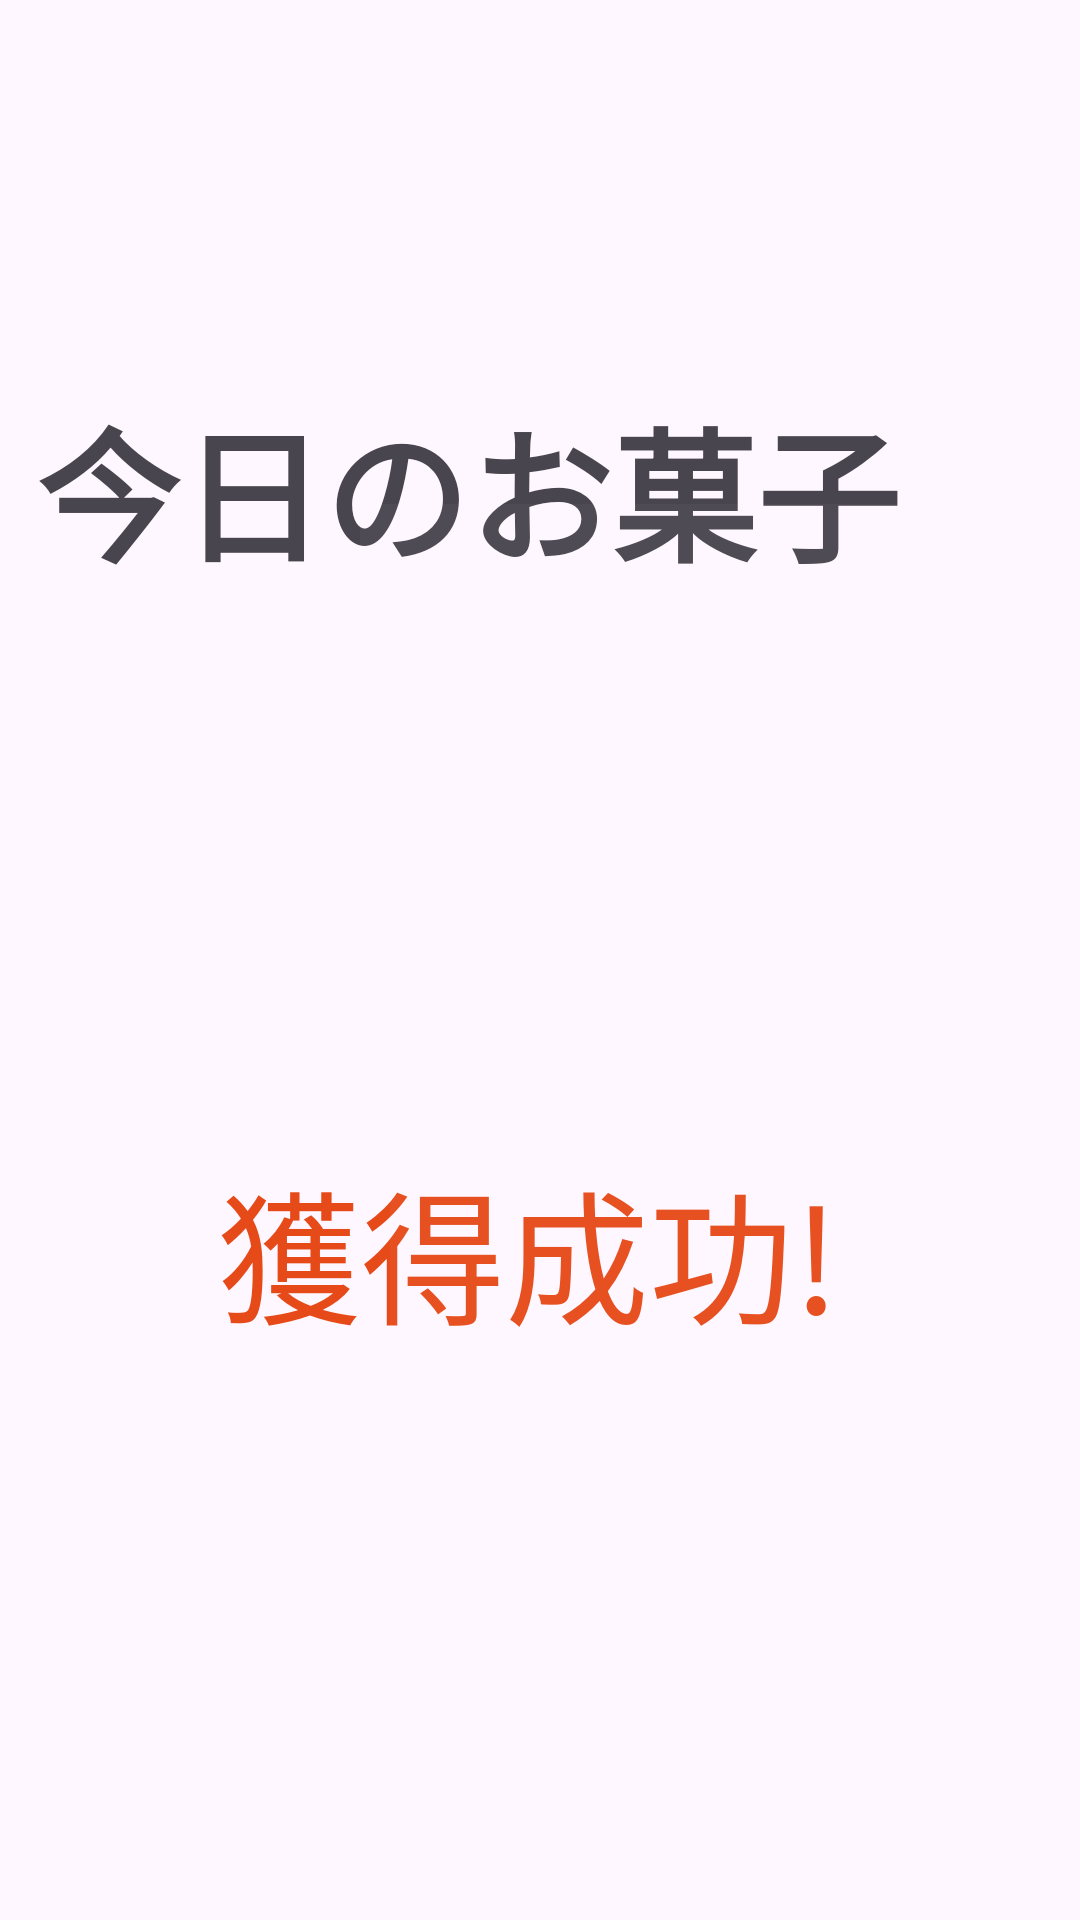

Layout XML and referenced resources for this Android screen:
<!-- AndroidManifest.xml: application theme Theme.KayKay -->
<!-- res/layout/activity_sub.xml -->
<?xml version="1.0" encoding="utf-8"?>
<androidx.constraintlayout.widget.ConstraintLayout xmlns:android="http://schemas.android.com/apk/res/android"
    xmlns:app="http://schemas.android.com/apk/res-auto"
    xmlns:tools="http://schemas.android.com/tools"
    android:layout_width="match_parent"
    android:layout_height="match_parent">

    <ImageView
        android:id="@+id/imageView2"
        android:layout_width="506dp"
        android:layout_height="931dp"
        android:scaleType="centerCrop"
        app:layout_constraintTop_toTopOf="parent"
        app:srcCompat="@drawable/ui_haikei"
        tools:ignore="MissingConstraints"
        tools:layout_editor_absoluteX="-11dp" />

    <TextView
        android:id="@+id/textView2"
        android:layout_width="wrap_content"
        android:layout_height="wrap_content"
        android:layout_marginTop="128dp"
        android:layout_marginEnd="60dp"
        android:fontFamily="sans-serif-black"
        android:text="今日のお菓子"
        android:textSize="48sp"
        app:layout_constraintEnd_toEndOf="parent"
        app:layout_constraintTop_toTopOf="parent"
        tools:ignore="MissingConstraints" />

    <TextView
        android:id="@+id/textView3"
        android:layout_width="wrap_content"
        android:layout_height="wrap_content"
        android:layout_marginEnd="80dp"
        android:layout_marginBottom="188dp"
        android:text="獲得成功!"
        android:textColor="#E64A19"
        android:textSize="48sp"
        app:layout_constraintBottom_toBottomOf="parent"
        app:layout_constraintEnd_toEndOf="parent"
        tools:ignore="MissingConstraints" />

    <Button
        android:id="@+id/button2"
        android:layout_width="wrap_content"
        android:layout_height="wrap_content"
        android:layout_marginStart="291dp"
        android:layout_marginTop="749dp"
        android:backgroundTint="#F4A7B9"
        android:text="ホームへ"
        android:textColor="@color/white"
        app:cornerRadius="6dp"
        app:layout_constraintStart_toStartOf="parent"
        app:layout_constraintTop_toTopOf="parent"
        tools:ignore="MissingConstraints" />

    <ImageView
        android:id="@+id/iv1"
        android:layout_width="180dp"
        android:layout_height="160dp"
        android:layout_marginStart="120dp"
        android:layout_marginTop="168dp"
        android:background="#08FFFFFF"
        android:scaleType="centerCrop"
        app:layout_constraintStart_toStartOf="parent"
        app:layout_constraintTop_toTopOf="parent"
        tools:ignore="MissingConstraints" />

    <ImageView
        android:id="@+id/iv2"
        android:layout_width="180dp"
        android:layout_height="160dp"
        android:layout_marginStart="130dp"
        android:layout_marginTop="393dp"
        android:background="#08FFFFFF"
        android:scaleType="centerCrop"
        app:layout_constraintStart_toStartOf="parent"
        app:layout_constraintTop_toTopOf="parent"
        tools:ignore="MissingConstraints" />

</androidx.constraintlayout.widget.ConstraintLayout>
<!-- resources referenced by this layout -->
<resources>
  <style name="Theme.KayKay" parent="Base.Theme.KayKay" />
  <style name="Base.Theme.KayKay" parent="Theme.Material3.DayNight.NoActionBar">
          
          
      </style>
  <!-- not gathered from this repository: default colours our renderer supplied (Android Studio template values) -->
  <color name="white">#FFFFFFFF</color>
</resources>
